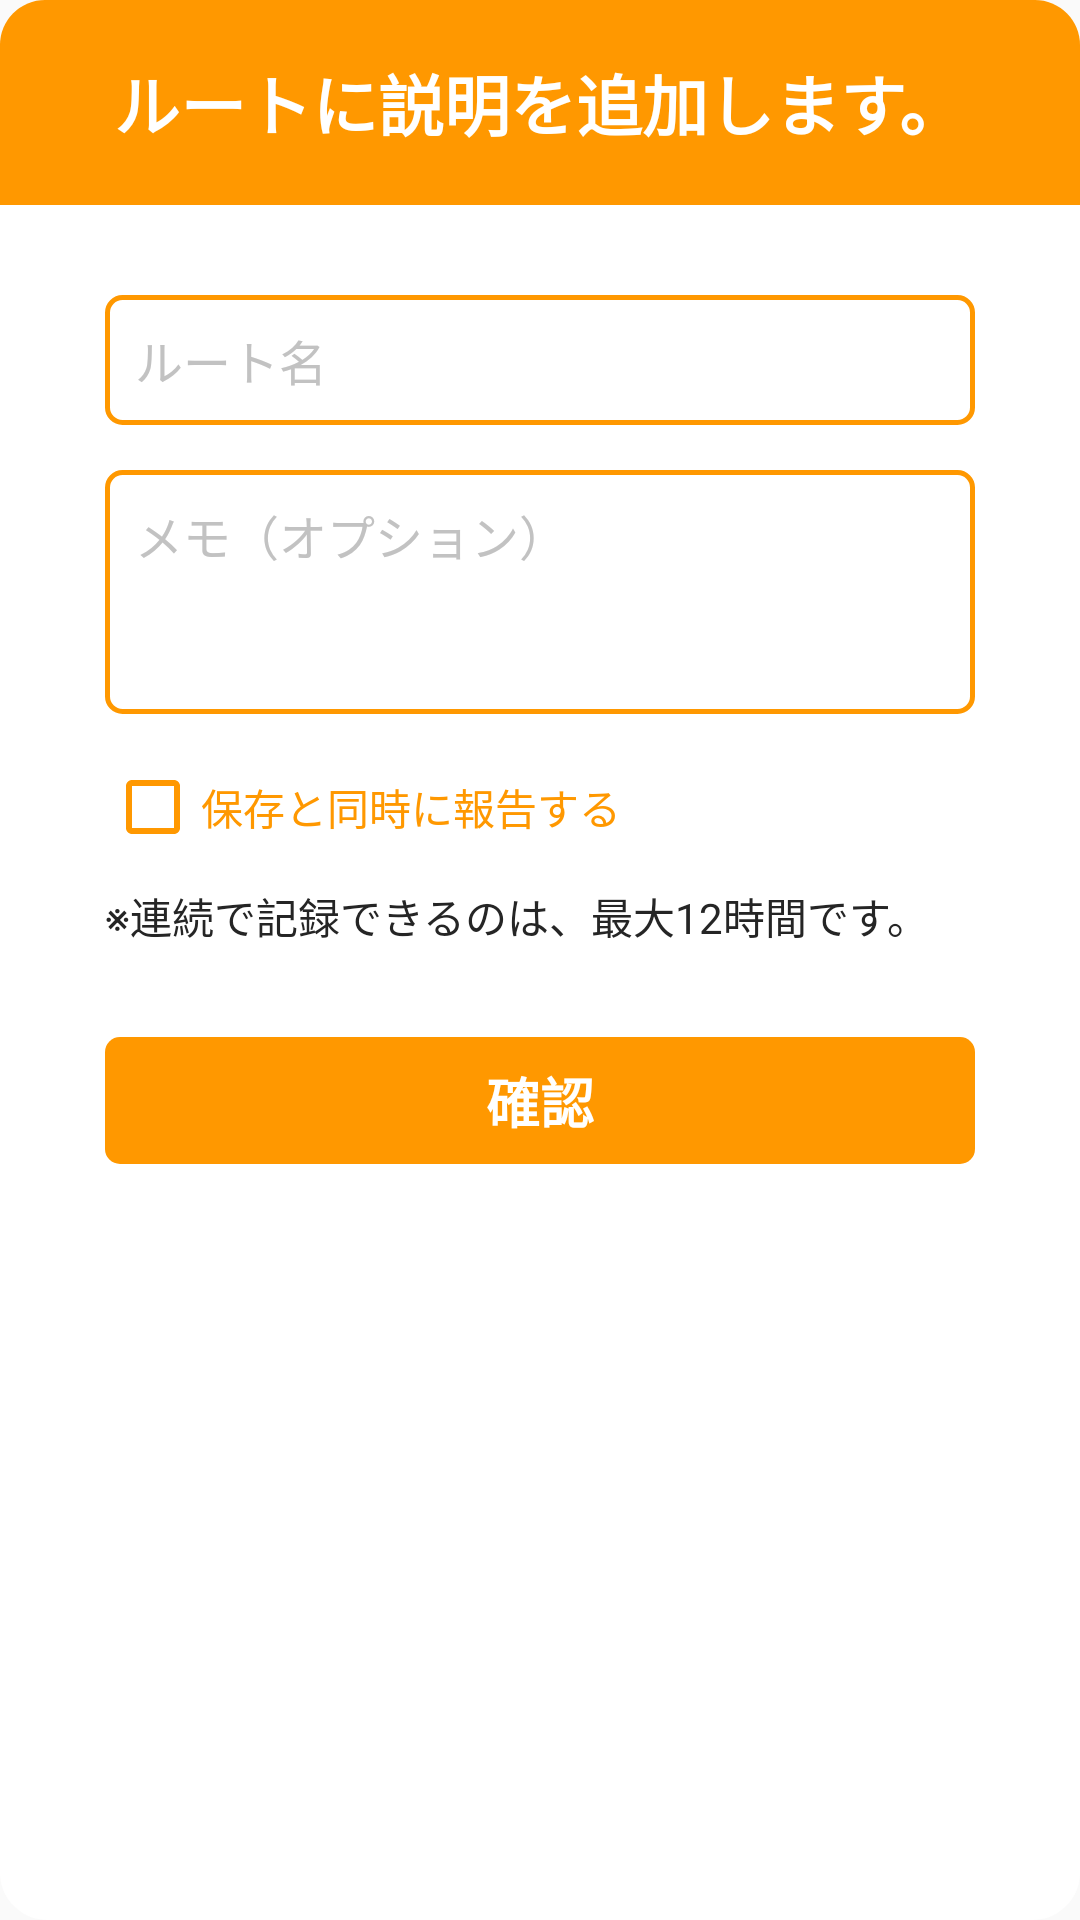

Here is an Android app screen rendered from its layout file. Give the layout XML and the strings, colors and styles it references.
<!-- AndroidManifest.xml: application theme AppTheme -->
<!-- res/layout/layout_alert_route_input.xml -->
<?xml version="1.0" encoding="utf-8"?>
<FrameLayout
    xmlns:android="http://schemas.android.com/apk/res/android"
    android:layout_width="match_parent"
    android:layout_height="wrap_content"
    android:background="@drawable/white_rect_fill">
    <LinearLayout
        android:layout_width="match_parent"
        android:layout_height="wrap_content"
        android:orientation="vertical">
        <FrameLayout
            android:layout_width="match_parent"
            android:layout_height="wrap_content"
            android:background="@drawable/bg_alert_header">
            <TextView
                android:id="@+id/title"
                android:layout_width="wrap_content"
                android:layout_height="wrap_content"
                android:textSize="22sp"
                android:textStyle="bold"
                android:textColor="#fff"
                android:layout_margin="18dp"
                android:singleLine="true"
                android:ellipsize="end"
                android:text="@string/add_route_desc"
                android:layout_gravity="center"/>
            <ImageView
                android:id="@+id/btn_cancel"
                android:layout_width="25dp"
                android:layout_height="25dp"
                android:padding="3dp"
                android:src="@drawable/cancelicon"
                android:layout_gravity="right"
                android:layout_marginTop="8dp"
                android:layout_marginRight="8dp"/>
        </FrameLayout>
        <LinearLayout
            android:layout_width="match_parent"
            android:layout_height="wrap_content"
            android:padding="20dp"
            android:orientation="vertical">
            <EditText
                android:id="@+id/nameBox"
                android:layout_marginTop="10dp"
                android:layout_marginLeft="15dp"
                android:layout_marginRight="15dp"
                android:layout_width="match_parent"
                android:layout_height="wrap_content"
                android:textSize="16sp"
                android:background="@drawable/primary_rect_stroke"
                android:padding="10dp"
                android:gravity="start"
                android:singleLine="true"
                android:hint="@string/route_name"
                android:textColorHint="@color/gray"
                android:textColor="@color/text"/>
            <EditText
                android:id="@+id/descriptionBox"
                android:layout_margin="15dp"
                android:layout_width="match_parent"
                android:layout_height="wrap_content"
                android:textSize="16sp"
                android:background="@drawable/primary_rect_stroke"
                android:padding="10dp"
                android:gravity="start"
                android:minLines="3"
                android:hint="@string/write_something_optional"
                android:textColorHint="@color/gray"
                android:textColor="@color/text"/>

            <CheckBox
                android:id="@+id/auto_report"
                android:layout_width="wrap_content"
                android:layout_height="wrap_content"
                android:layout_marginLeft="15dp"
                android:buttonTint="@color/colorPrimaryDark"
                android:text="@string/auto_report"
                android:textColor="@color/colorPrimaryDark" />

            <TextView
                android:id="@+id/note"
                android:layout_width="match_parent"
                android:layout_height="wrap_content"
                android:textSize="14sp"
                android:layout_marginTop="10dp"
                android:layout_marginLeft="15dp"
                android:layout_marginRight="15dp"
                android:textColor="@color/text"
                android:text="※連続で記録できるのは、最大12時間です。"/>

            <TextView
                android:id="@+id/btn_ok"
                android:layout_width="match_parent"
                android:layout_height="wrap_content"
                android:layout_marginTop="30dp"
                android:layout_marginLeft="15dp"
                android:layout_marginRight="15dp"
                android:background="@drawable/primary_rect_fill"
                android:text="@string/ok"
                android:textStyle="bold"
                android:textColor="@color/white"
                android:textSize="18sp"
                android:padding="8dp"
                android:gravity="center"/>
        </LinearLayout>
    </LinearLayout>
</FrameLayout>
<!-- resources referenced by this layout -->
<resources>
  <color name="colorPrimaryDark">#FF9800</color>
  <color name="gray">#C2C2C2</color>
  <color name="text">#252525</color>
  <color name="white">#ffffff</color>
  <!-- drawable bg_alert_header (drawable) -->
  <?xml version="1.0" encoding="UTF-8"?>
  <shape xmlns:android="http://schemas.android.com/apk/res/android">
      <corners android:topLeftRadius="15dp"
          android:topRightRadius="15dp"/>
      <solid android:color="@color/colorPrimaryDark"/>
  </shape>
  <!-- drawable primary_rect_fill (drawable) -->
  <?xml version="1.0" encoding="UTF-8"?>
  <shape xmlns:android="http://schemas.android.com/apk/res/android">
      <stroke android:width="0dp" android:color="@color/white"/>
      <corners android:radius="5dp"/>
      <solid android:color="@color/colorPrimaryDark"/>
  </shape>
  <!-- drawable primary_rect_stroke (drawable) -->
  <?xml version="1.0" encoding="UTF-8"?>
  <shape xmlns:android="http://schemas.android.com/apk/res/android">
      <stroke android:width="1.5dp" android:color="@color/colorPrimaryDark"/>
      <corners android:radius="5dp"/>
  </shape>
  <!-- drawable white_rect_fill (drawable) -->
  <?xml version="1.0" encoding="UTF-8"?>
  <shape xmlns:android="http://schemas.android.com/apk/res/android">
      <stroke android:width="1.5dp" android:color="@color/white"/>
      <corners android:radius="15dp"/>
      <solid android:color="@color/white"/>
  </shape>
  <string name="add_route_desc">ルートに説明を追加します。</string>
  <string name="auto_report">保存と同時に報告する</string>
  <string name="ok">確認</string>
  <string name="route_name">ルート名</string>
  <string name="write_something_optional">メモ（オプション）</string>
  <style name="AppTheme" parent="Theme.AppCompat.Light.NoActionBar">
          
          <item name="colorPrimary">@color/colorPrimary</item>
          <item name="colorPrimaryDark">@color/colorPrimaryDark</item>
          <item name="colorAccent">@color/colorAccent</item>
      </style>
  <color name="colorPrimary">#FFC107</color>
  <color name="colorAccent">#F800DF</color>
</resources>
